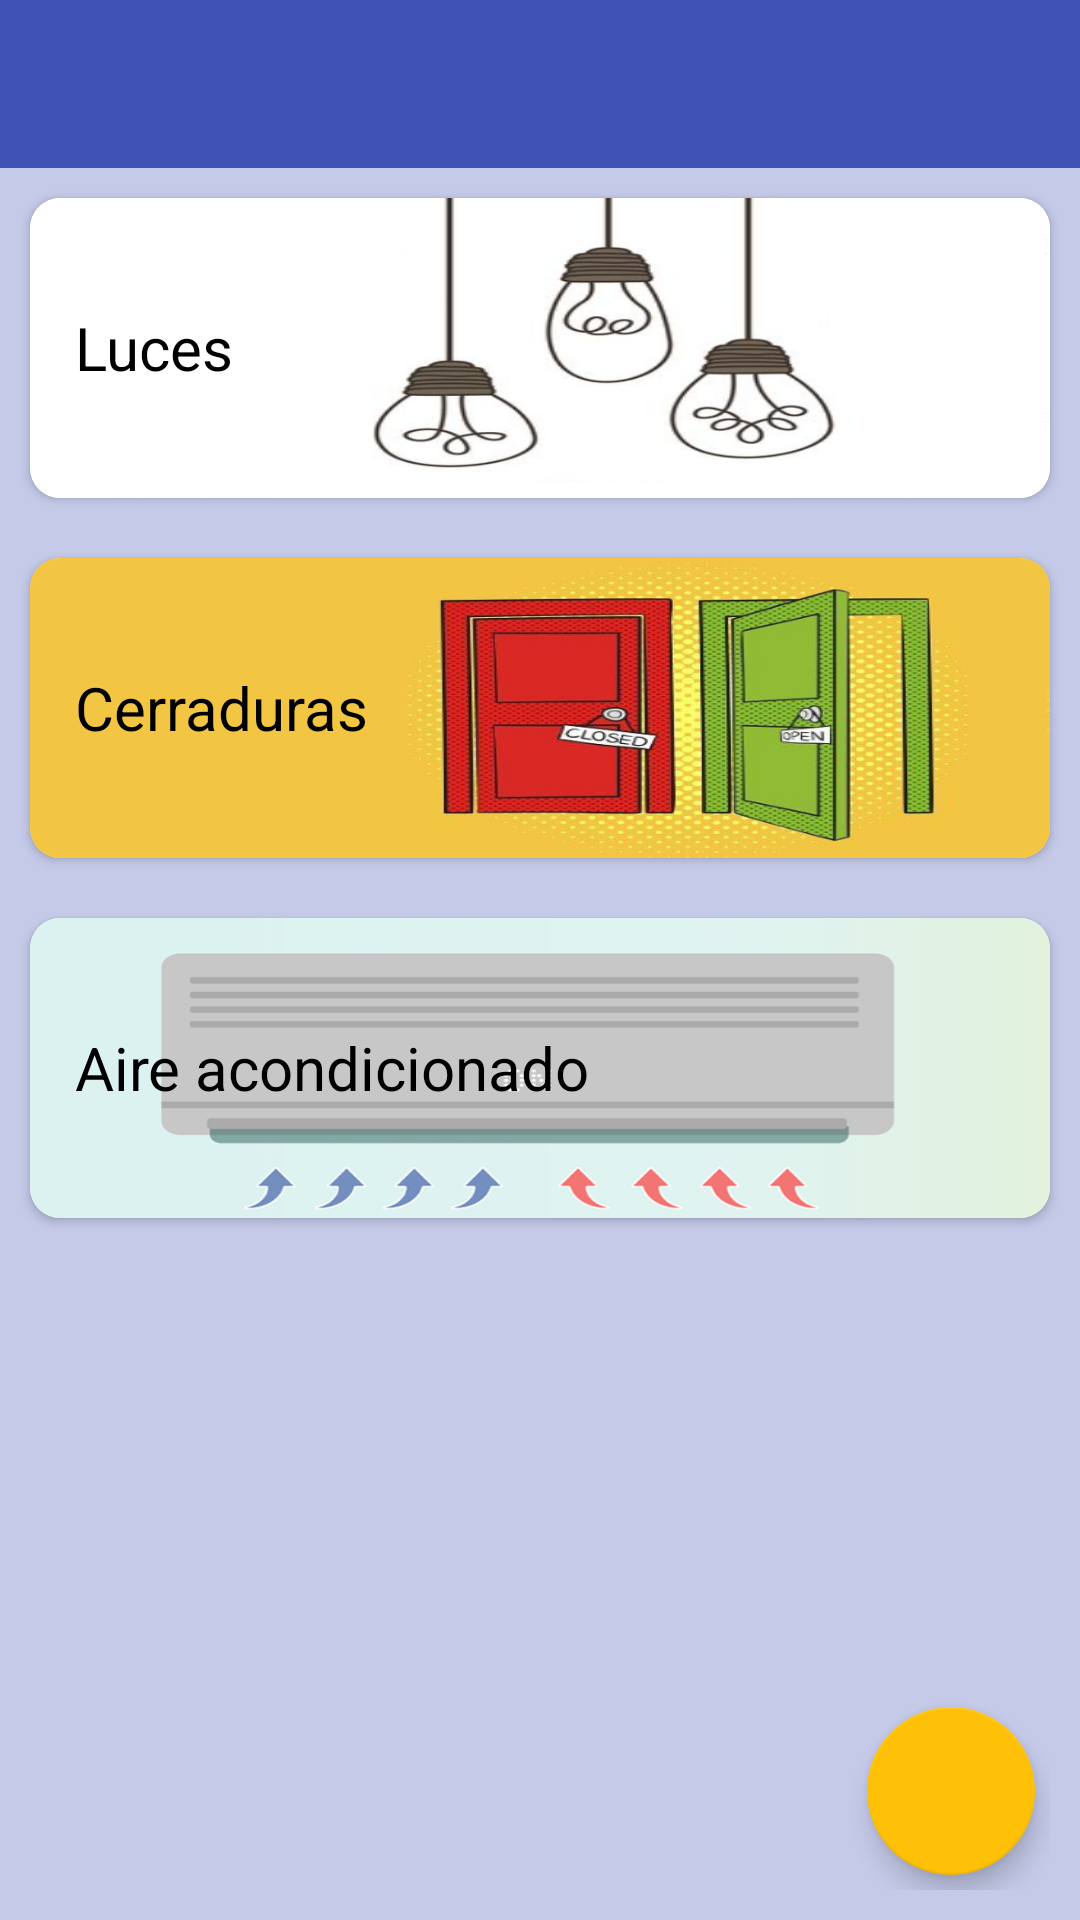

Android layout source for this screen:
<!-- AndroidManifest.xml: activity theme Theme.AppCompat.Light.NoActionBar -->
<!-- res/layout/activity_home.xml -->
<?xml version="1.0" encoding="utf-8"?>
<androidx.appcompat.widget.LinearLayoutCompat xmlns:android="http://schemas.android.com/apk/res/android"
    xmlns:app="http://schemas.android.com/apk/res-auto"
    xmlns:tools="http://schemas.android.com/tools"
    android:layout_width="match_parent"
    android:layout_height="match_parent"
    android:background="@color/background"
    android:orientation="vertical"
    tools:context=".ui.home.HomeActivity">

    <include
        android:id="@+id/main_appbar"
        layout="@layout/app_bar" />

    <androidx.cardview.widget.CardView
        android:layout_width="match_parent"
        android:layout_height="wrap_content"
        android:layout_margin="10dp"
        android:elevation="5dp"
        android:onClick="luces"
        app:cardCornerRadius="10dp">

        <LinearLayout
            android:layout_width="match_parent"
            android:layout_height="100dp"
            android:background="@drawable/img_luces"
            android:gravity="center_vertical"
            android:orientation="horizontal"
            android:padding="15dp">

            <TextView
                android:layout_width="match_parent"
                android:layout_height="wrap_content"
                android:drawableEnd="@drawable/ic_less_arrow_right"
                android:text="Luces"
                android:textAlignment="textStart"
                android:textColor="@android:color/black"
                android:textSize="20sp" />
        </LinearLayout>
    </androidx.cardview.widget.CardView>

    <androidx.cardview.widget.CardView
        android:layout_width="match_parent"
        android:layout_height="wrap_content"
        android:layout_margin="10dp"
        android:elevation="5dp"
        android:onClick="cerradura"
        app:cardCornerRadius="10dp">

        <LinearLayout
            android:layout_width="match_parent"
            android:layout_height="100dp"
            android:background="@drawable/img_cerradura"
            android:gravity="center_vertical"
            android:orientation="horizontal"
            android:padding="15dp">

            <TextView
                android:layout_width="match_parent"
                android:layout_height="wrap_content"
                android:drawableEnd="@drawable/ic_less_arrow_right"
                android:text="Cerraduras"
                android:textAlignment="textStart"
                android:textColor="@android:color/black"
                android:textSize="20sp" />
        </LinearLayout>
    </androidx.cardview.widget.CardView>

    <androidx.cardview.widget.CardView
        android:layout_width="match_parent"
        android:layout_height="wrap_content"
        android:layout_margin="10dp"
        android:elevation="5dp"
        android:onClick="aire"
        app:cardCornerRadius="10dp">

        <LinearLayout
            android:layout_width="match_parent"
            android:layout_height="100dp"
            android:background="@drawable/img_aire"
            android:gravity="center_vertical"
            android:orientation="horizontal"
            android:padding="15dp">

            <TextView
                android:layout_width="match_parent"
                android:layout_height="wrap_content"
                android:drawableEnd="@drawable/ic_less_arrow_right"
                android:text="Aire acondicionado"
                android:textAlignment="textStart"
                android:textColor="@android:color/black"
                android:textSize="20sp" />
        </LinearLayout>
    </androidx.cardview.widget.CardView>

    <LinearLayout
        android:layout_width="match_parent"
        android:layout_height="match_parent"
        android:gravity="end|bottom"
        android:padding="10dp">

        <com.google.android.material.floatingactionbutton.FloatingActionButton
            android:layout_width="wrap_content"
            android:layout_height="wrap_content"
            android:layout_margin="5dp"
            android:onClick="about"
            android:src="@drawable/about"
            app:backgroundTint="@color/secondary"
            app:elevation="5dp" />
    </LinearLayout>
</androidx.appcompat.widget.LinearLayoutCompat>
<!-- res/layout/app_bar.xml (included above) -->
<?xml version="1.0" encoding="utf-8"?>
<androidx.coordinatorlayout.widget.CoordinatorLayout xmlns:android="http://schemas.android.com/apk/res/android"
    xmlns:app="http://schemas.android.com/apk/res-auto"
    android:layout_width="match_parent"
    android:layout_height="wrap_content">

    <com.google.android.material.appbar.AppBarLayout
        android:layout_width="match_parent"
        android:layout_height="wrap_content"
        app:layout_behavior="com.google.android.material.appbar.AppBarLayout$Behavior">

        <androidx.appcompat.widget.Toolbar
            android:id="@+id/toolbar"
            android:layout_width="match_parent"
            android:layout_height="?attr/actionBarSize"
            android:background="@color/primary"
            app:titleTextColor="@android:color/white" />
    </com.google.android.material.appbar.AppBarLayout>
</androidx.coordinatorlayout.widget.CoordinatorLayout>
<!-- resources referenced by this layout -->
<resources>
  <color name="background">#C5CAE9</color>
  <color name="primary">#3F51B5</color>
  <color name="secondary">#FFC107</color>
  <!-- drawable img_aire: png bitmap (drawable, 23167 bytes) -->
  <!-- drawable img_cerradura: png bitmap (drawable, 215035 bytes) -->
  <!-- drawable img_luces: png bitmap (drawable, 74601 bytes) -->
</resources>
